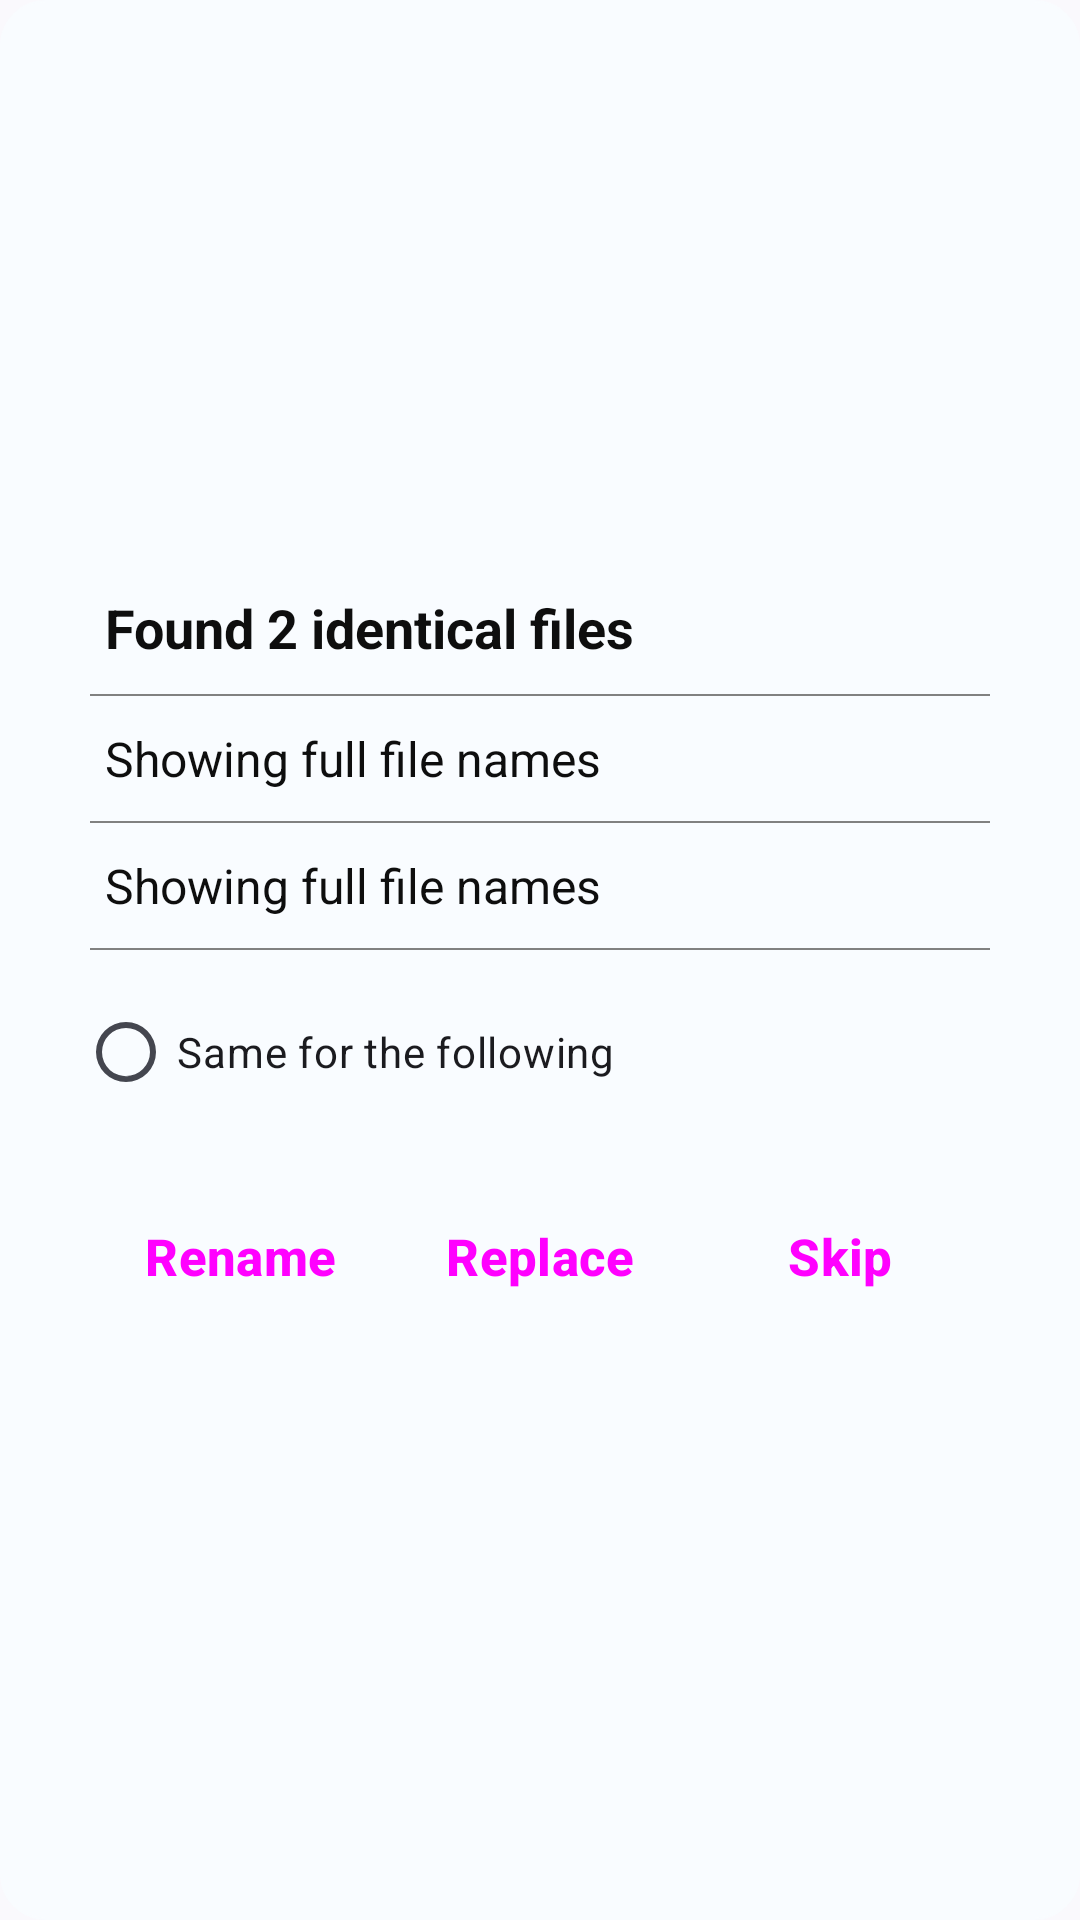

The Android layout XML behind this screen, and the referenced resources:
<!-- AndroidManifest.xml: application theme Theme.Files -->
<!-- res/layout/dialog_action_conflict.xml -->
<LinearLayout xmlns:android="http://schemas.android.com/apk/res/android"
    android:layout_width="@dimen/dialog_width"
    android:layout_height="wrap_content"
    android:orientation="vertical"
    android:paddingTop="20dp"
    android:paddingBottom="20dp"
    android:paddingStart="30dp"
    android:paddingEnd="30dp"
    android:background="@drawable/round_small"
    android:clickable="true"
    android:focusable="true"
    android:gravity="center"
    android:layout_marginBottom="20dp"
    android:layout_gravity="bottom">

    <TextView
        android:id="@+id/title"
        android:gravity="start"
        android:paddingStart="5dp"
        android:paddingEnd="5dp"
        android:text="@string/found_2_identical_files"
        android:textSize="18sp"
        android:textStyle="bold"
        android:textColor="@color/text"
        android:layout_width="match_parent"
        android:layout_height="wrap_content"
        />

    <com.google.android.material.internal.BaselineLayout
        android:layout_width="match_parent"
        android:layout_height="0.5dp"
        android:background="@color/grey"
        android:layout_marginTop="10dp"
        android:layout_marginBottom="10dp"
        />

    <TextView
        android:id="@+id/file_name_1"
        android:gravity="start"
        android:paddingStart="5dp"
        android:paddingEnd="5dp"
        android:text="@string/show_full_file_name_summary_on"
        android:textSize="16sp"
        android:textColor="@color/text"
        android:layout_width="match_parent"
        android:layout_height="wrap_content"
        />

    <com.google.android.material.internal.BaselineLayout
        android:layout_width="match_parent"
        android:layout_height="0.5dp"
        android:background="@color/grey"
        android:layout_marginTop="10dp"
        android:layout_marginBottom="10dp"
        />

    <TextView
        android:id="@+id/file_name_2"
        android:gravity="start"
        android:paddingStart="5dp"
        android:paddingEnd="5dp"
        android:text="@string/show_full_file_name_summary_on"
        android:textSize="16sp"
        android:textColor="@color/text"
        android:layout_width="match_parent"
        android:layout_height="wrap_content"
        />

    <com.google.android.material.internal.BaselineLayout
        android:layout_width="match_parent"
        android:layout_height="0.5dp"
        android:background="@color/grey"
        android:layout_marginTop="10dp"
        android:layout_marginBottom="10dp"
        />

    <CheckBox
        android:id="@+id/same_for_all"
        android:layout_width="match_parent"
        android:layout_height="wrap_content"
        android:button="@drawable/checkbox"
        android:paddingStart="5dp"
        android:paddingEnd="5dp"
        android:text="@string/same_for_the_following"
        />

    <LinearLayout
        android:layout_width="match_parent"
        android:layout_height="wrap_content"
        android:layout_marginTop="20dp"
        android:orientation="horizontal"
        >

        <Button
            android:id="@+id/rename"
            android:layout_weight="1"
            android:layout_width="0dp"
            android:layout_height="wrap_content"
            android:text="@string/rename"
            android:padding="8dp"
            android:textSize="17sp"
            android:textStyle="bold"
            style="@style/Widget.Material3.Button.TextButton"
            />

        <Button
            android:id="@+id/replace"
            android:layout_weight="1"
            android:layout_width="0dp"
            android:layout_height="wrap_content"
            android:text="@string/replace"
            android:padding="8dp"
            android:textSize="17sp"
            android:textStyle="bold"
            style="@style/Widget.Material3.Button.TextButton"
            />

        <Button
            android:id="@+id/skip"
            android:layout_weight="1"
            android:layout_width="0dp"
            android:layout_height="wrap_content"
            android:text="@string/skip"
            android:padding="8dp"
            android:textSize="17sp"
            android:textStyle="bold"
            style="@style/Widget.Material3.Button.TextButton"
            />

    </LinearLayout>

</LinearLayout>
<!-- resources referenced by this layout -->
<resources>
  <color name="grey">#818181</color>
  <color name="text">#0E0E0E</color>
  <dimen name="dialog_width">@dimen/match_parent</dimen>
  <!-- drawable checkbox (drawable) -->
  <?xml version="1.0" encoding="utf-8"?>
  <selector xmlns:android="http://schemas.android.com/apk/res/android">
      <item android:state_checked="false"
          android:drawable="@drawable/checkbox_blank" />
      <item android:state_checked="true"
          android:drawable="@drawable/check_circle" />
  </selector>
  <!-- drawable round_small (drawable) -->
  <?xml version="1.0" encoding="utf-8"?>
  <selector xmlns:android="http://schemas.android.com/apk/res/android">
      <item >
          <shape android:shape="rectangle"  >
              <corners android:radius="15dp" />
              <stroke android:color="@color/on_primary" android:width="0.5dp"/>
              <gradient android:angle="-90" android:startColor="@color/background" android:endColor="@color/background" />
          </shape>
      </item>
  </selector>
  <string name="found_2_identical_files">Found 2 identical files</string>
  <string name="rename">Rename</string>
  <string name="replace">Replace</string>
  <string name="same_for_the_following">Same for the following</string>
  <string name="show_full_file_name_summary_on">Showing full file names</string>
  <string name="skip">Skip</string>
  <dimen name="match_parent">-1px</dimen>
  <!-- drawable checkbox_blank (drawable) -->
  <vector xmlns:android="http://schemas.android.com/apk/res/android"
      android:tint="@color/pressed"
      android:height="24dp"
      android:width="24dp"
      android:viewportWidth="24"
      android:viewportHeight="24">
      <path android:fillColor="#000" android:pathData="M13,20A8,8 0 0,1 4,12A8,8 0 0,1 12,4A8,8 0 0,1 20,12A8,8 0 0,1 12,20M12,2A10,10 0 0,0 2,12A10,10 0 0,0 12,22A10,10 0 0,0 22,12A10,10 0 0,0 12,2Z" />
  </vector>
  <!-- drawable check_circle (drawable) -->
  <vector xmlns:android="http://schemas.android.com/apk/res/android"
      android:tint="@color/app_theme"
      android:height="24dp"
      android:width="24dp"
      android:viewportWidth="24"
      android:viewportHeight="24">
      <path android:fillColor="#000" android:pathData="M12 2C6.5 2 2 6.5 2 12S6.5 22 12 22 22 17.5 22 12 17.5 2 12 2M10 17L5 12L6.41 10.59L10 14.17L17.59 6.58L19 8L10 17Z" />
  </vector>
  <color name="on_primary">#F9FCFF</color>
  <color name="background">#F9FCFF</color>
  <color name="primary">?attr/colorPrimary</color>
  <color name="primary_container">#C1E8FF</color>
  <color name="on_primary_container">#001E2C</color>
  <color name="secondary">#4E616C</color>
  <color name="on_secondary">#F9FCFF</color>
  <color name="secondary_container">#D1E5F4</color>
  <color name="on_secondary_container">#091E28</color>
  <color name="tertiary">#605A7C</color>
  <color name="on_tertiary">#FFFBFF</color>
  <color name="tertiary_container">#E6DEFF</color>
  <color name="on_tertiary_container">#1D1736</color>
  <color name="error">#BA1A1A</color>
  <color name="error_container">#FFDAD6</color>
  <color name="on_error">#FFFFFF</color>
  <color name="on_error_container">#410002</color>
  <color name="on_background">#1B1B1F</color>
  <color name="surface">#F9FCFF</color>
  <color name="on_surface">#1B1B1F</color>
  <color name="surface_variant">#E8F3F8</color>
  <color name="on_surface_variant">#44464F</color>
  <color name="outline">#757780</color>
  <color name="inverse_on_surface">#F2F0F4</color>
  <color name="inverse_surface">#303034</color>
  <color name="inverse_primary">#76D1FF</color>
  <color name="app_theme">#00668B</color>
  <color name="transparent">#00000000</color>
  <color name="pressed">#989898</color>
</resources>
